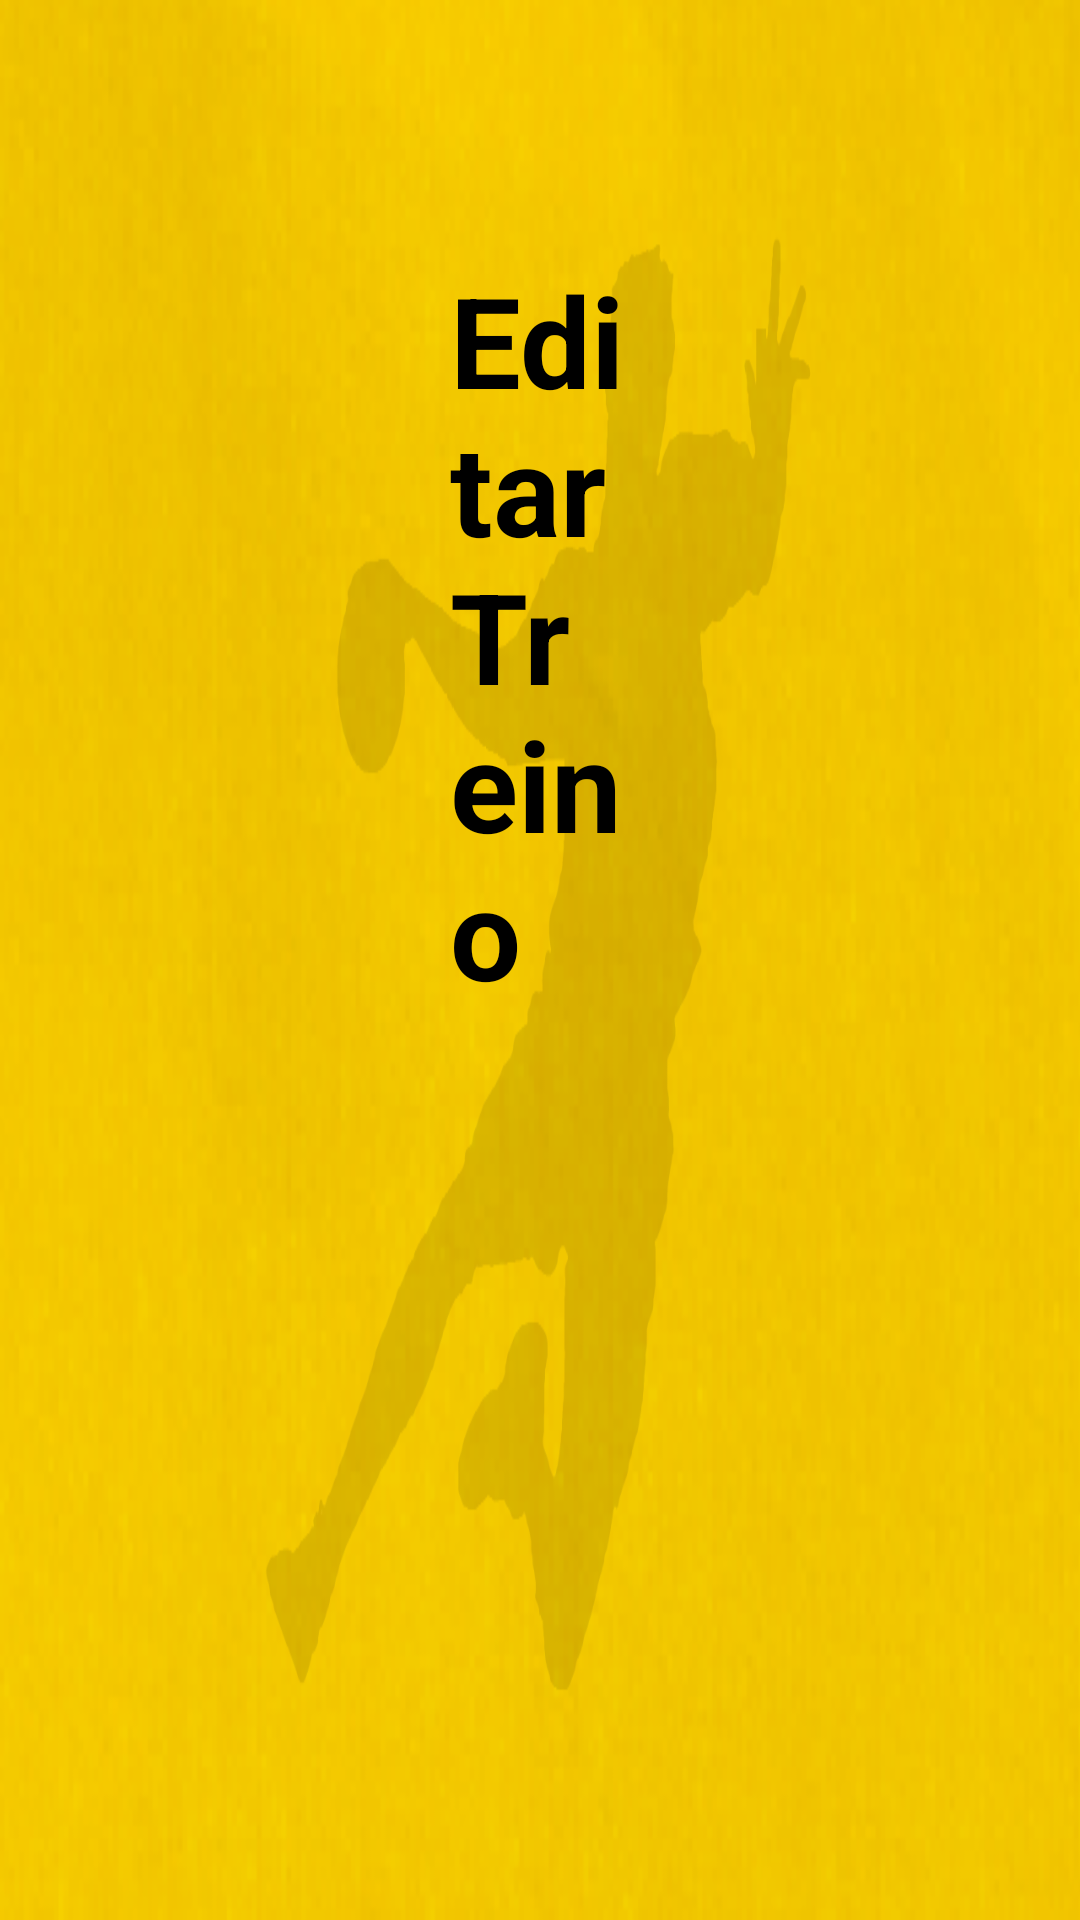

Reconstruct the res/layout file that produces this screen, plus the resources it refers to.
<!-- AndroidManifest.xml: application theme Theme.ABC_connected -->
<!-- res/layout/activity_editar_treino1.xml -->
<?xml version="1.0" encoding="utf-8"?>
<RelativeLayout xmlns:android="http://schemas.android.com/apk/res/android"
    xmlns:app="http://schemas.android.com/apk/res-auto"
    xmlns:tools="http://schemas.android.com/tools"
    android:layout_width="match_parent"
    android:layout_height="match_parent"
    android:background="@drawable/background_tablet">

    <ImageView
        android:id="@+id/imageView10"
        android:layout_width="240dp"
        android:layout_height="240dp"
        android:layout_marginHorizontal="1000dp"
        android:layout_marginVertical="15dp"
        app:srcCompat="@drawable/img"/>

    <TextView
        android:id="@+id/textView19"
        android:layout_width="wrap_content"
        android:layout_height="38dp"
        android:layout_marginLeft="430dp"
        android:layout_marginTop="420dp"
        android:text="Equipa"
        android:textSize="26sp"
        android:textStyle="bold" />

    <TextView
        android:id="@+id/textView18"
        android:layout_width="wrap_content"
        android:layout_height="38dp"
        android:layout_marginLeft="430dp"
        android:layout_marginTop="340dp"
        android:text="Hora"
        android:textSize="26sp"
        android:textStyle="bold" />

    <TextView
        android:id="@+id/textView16"
        android:layout_width="wrap_content"
        android:layout_height="38dp"
        android:layout_marginLeft="430dp"
        android:layout_marginTop="180dp"
        android:text="Local"
        android:textSize="26sp"
        android:textStyle="bold" />

    <TextView
        android:id="@+id/textView17"
        android:layout_width="wrap_content"
        android:layout_height="38dp"
        android:layout_marginLeft="430dp"
        android:layout_marginTop="260dp"
        android:text="Data"
        android:textSize="26sp"
        android:textStyle="bold" />

    <EditText
        android:id="@+id/local1"
        android:layout_width="230dp"
        android:layout_height="45dp"
        android:layout_marginLeft="600dp"
        android:layout_marginTop="170dp"
        android:background="@drawable/bg_edittext"
        android:ems="10"
        android:inputType="textPersonName"
        android:text="local"
        android:textSize="26sp" />

    <EditText
        android:id="@+id/data1"
        android:layout_width="230dp"
        android:layout_height="45dp"
        android:layout_marginLeft="600dp"
        android:layout_marginTop="250dp"
        android:background="@drawable/bg_edittext"
        android:ems="10"
        android:inputType="textPersonName"
        android:text="data"
        android:textSize="26sp" />

    <EditText
        android:id="@+id/hora1"
        android:layout_width="230dp"
        android:layout_height="45dp"
        android:layout_marginLeft="600dp"
        android:layout_marginTop="330dp"
        android:background="@drawable/bg_edittext"
        android:ems="10"
        android:inputType="textPersonName"
        android:text="hora"
        android:textSize="26sp" />

    <Button
        android:id="@+id/criar221"
        android:layout_width="155dp"
        android:layout_height="76dp"
        android:layout_marginLeft="570dp"
        android:layout_marginTop="615dp"
        android:background="@drawable/button"
        android:text="Guardar"
        android:textColor="@color/black"
        android:textSize="22sp"
        app:backgroundTint="@null" />

    <ListView
        android:id="@+id/window_list22"
        android:layout_width="230dp"
        android:layout_height="130dp"
        android:layout_marginLeft="600dp"
        android:layout_marginTop="410dp"
        android:background="@drawable/bg_edittext"
        android:choiceMode="multipleChoice"
        android:ems="10"
        android:textSize="26sp"
        tools:ignore="MissingConstraints">

    </ListView>

    <TextView
        android:id="@+id/textView20"
        android:layout_width="125dp"
        android:layout_height="wrap_content"
        android:layout_marginHorizontal="150dp"
        android:layout_marginVertical="85dp"
        android:text="Editar Treino"
        android:textColor="@color/black"
        android:textSize="42dp"
        android:textStyle="bold"/>
</RelativeLayout>
<!-- resources referenced by this layout -->
<resources>
  <color name="black">#FF000000</color>
  <!-- drawable background_tablet: png bitmap (drawable, 362076 bytes) -->
  <!-- drawable button (drawable) -->
  <?xml version="1.0" encoding="UTF-8"?>
  <shape xmlns:android="http://schemas.android.com/apk/res/android">
      <corners android:radius="10dp" />
      <stroke android:color="#000000" android:width="3dp"/>
      <solid android:color="#faeeb2" />
  </shape>
  <!-- drawable img: png bitmap (drawable, 39508 bytes) -->
  <style name="Theme.ABC_connected" parent="Theme.MaterialComponents.DayNight.DarkActionBar">
          
          <item name="colorPrimary">@color/purple_500</item>
          <item name="colorPrimaryVariant">@color/purple_700</item>
          <item name="colorOnPrimary">@color/white</item>
          
          <item name="colorSecondary">@color/teal_200</item>
          <item name="colorSecondaryVariant">@color/teal_700</item>
          <item name="colorOnSecondary">@color/black</item>
          
          <item name="android:statusBarColor" tools:targetApi="l">?attr/colorPrimaryVariant</item>
          
          <item name="windowActionBar">false</item>
          <item name="windowNoTitle">true</item>
      </style>
  <color name="purple_500">#000000</color>
  <color name="purple_700">#FFCD01</color>
  <color name="white">#FFFFFF</color>
  <color name="teal_200">#FF03DAC5</color>
  <color name="teal_700">#FF018786</color>
</resources>
